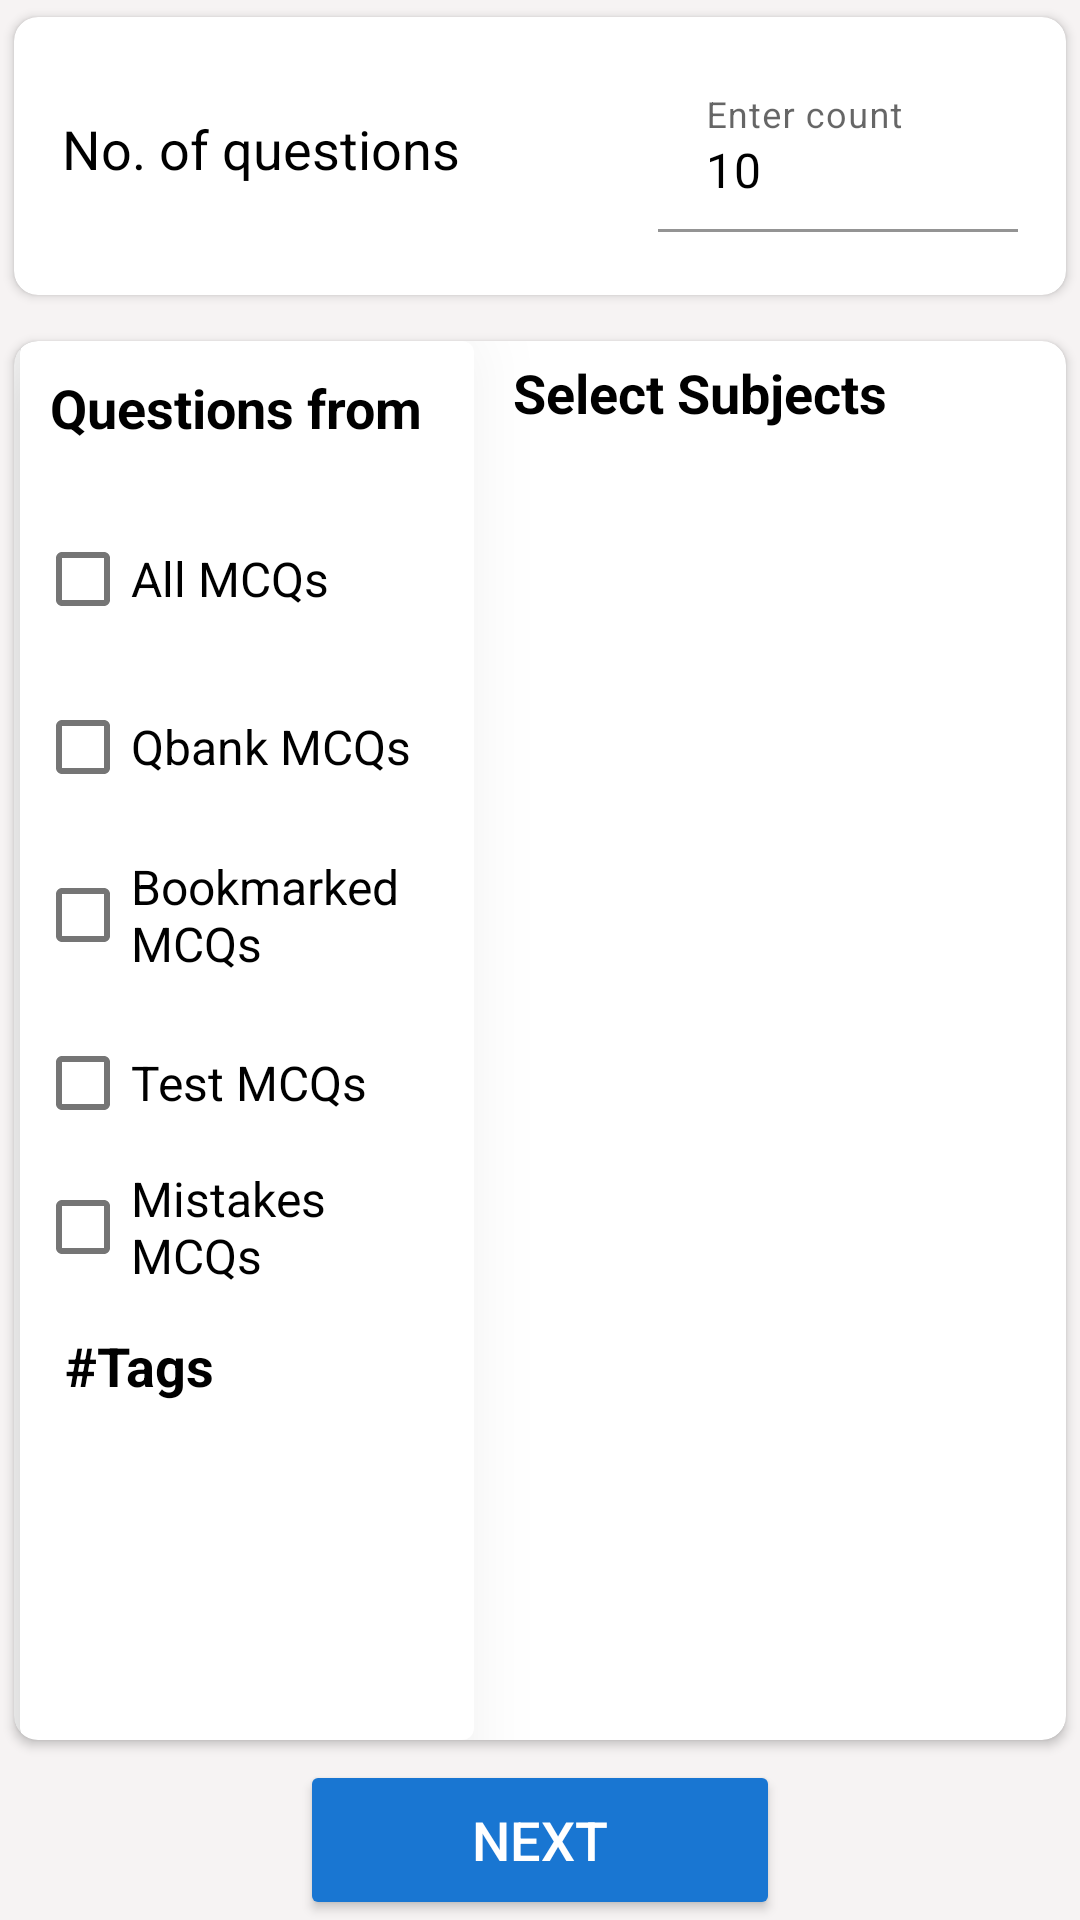

Android layout source for this screen:
<!-- AndroidManifest.xml: application theme Theme.BlueArrow -->
<!-- res/layout/custom_module_layout.xml -->
<?xml version="1.0" encoding="utf-8"?>
<LinearLayout xmlns:android="http://schemas.android.com/apk/res/android"
    xmlns:app="http://schemas.android.com/apk/res-auto"
    android:id="@+id/customModuleRView"
    android:layout_width="match_parent"
    android:layout_height="match_parent"
    android:background="@color/light_gray"
    android:baselineAligned="false"
    android:orientation="vertical"
    android:padding="0dp">

    
    <androidx.cardview.widget.CardView
        android:id="@+id/questionCountCard"
        android:layout_width="match_parent"
        android:layout_height="wrap_content"
        android:layout_weight="0.01"
        app:cardCornerRadius="8dp"
        app:cardElevation="2dp"
        app:cardUseCompatPadding="true">

        <RelativeLayout
            android:layout_width="match_parent"
            android:layout_height="wrap_content"
            android:padding="16dp">

            <TextView
                android:id="@+id/textViewQuestionCount"
                android:layout_width="wrap_content"
                android:layout_height="wrap_content"
                android:layout_centerVertical="true"
                android:text="No. of questions"
                android:textColor="@android:color/black"
                android:textSize="18sp" />

            <com.google.android.material.textfield.TextInputLayout
                android:layout_width="120dp"
                android:layout_height="wrap_content"
                android:layout_alignParentEnd="true"
                app:boxStrokeColor="@color/design_default_color_primary"
                app:hintEnabled="true">

                <com.google.android.material.textfield.TextInputEditText
                    android:id="@+id/editTextQuestionCount"
                    android:layout_width="match_parent"
                    android:layout_height="wrap_content"
                    android:background="@color/primary"
                    android:backgroundTint="@color/white"
                    android:elevation="-2dp"
                    android:hint="Enter count"
                    android:inputType="number"
                    android:maxLength="3"
                    android:text="10"
                    android:textColor="@color/black"
                    android:textSize="16sp" />
            </com.google.android.material.textfield.TextInputLayout>
        </RelativeLayout>
    </androidx.cardview.widget.CardView>

    
    <androidx.cardview.widget.CardView
        android:id="@+id/questionSourceCard"
        android:layout_width="match_parent"
        android:layout_height="0dp"
        android:layout_marginTop="4dp"
        android:layout_weight="0.9"
        app:cardCornerRadius="8dp"
        app:cardElevation="2dp"
        app:cardUseCompatPadding="true">

        <LinearLayout
            android:layout_width="match_parent"
            android:layout_height="match_parent"
            android:baselineAligned="false"
            android:elevation="0dp"
            android:orientation="horizontal"
            android:padding="0dp">

            
            <LinearLayout
                android:id="@+id/hiddenLinearLayout"
                android:layout_width="0dp"
                android:layout_height="match_parent"
                android:layout_marginEnd="10dp"
                android:layout_weight="0.4"
                android:background="@drawable/grey_shadow"
                android:elevation="18dp"
                android:orientation="vertical"
                android:padding="5dp"
                android:translationX="2dp"
                android:translationZ="1dp"
                android:visibility="gone">

                <TextView
                    android:id="@+id/hiddenTextView"
                    android:layout_width="match_parent"
                    android:layout_height="wrap_content"
                    android:layout_marginBottom="16dp"
                    android:layout_weight="0.01"
                    android:padding="5dp"
                    android:paddingTop="5dp"
                    android:text="Chapter selection"
                    android:textColor="@android:color/black"
                    android:textSize="18sp"
                    android:textStyle="bold" />

                <androidx.recyclerview.widget.RecyclerView
                    android:id="@+id/hiddenChapterRecyclerView"
                    android:layout_width="match_parent"
                    android:layout_height="match_parent"
                    android:layout_weight="0.98"
                    android:padding="4dp" />

                <Button
                    android:id="@+id/hiddenChapterAcceptButton"
                    android:layout_width="match_parent"
                    android:layout_height="wrap_content"
                    android:layout_marginTop="16dp"
                    android:layout_weight="0.01"
                    app:icon="@drawable/left_arrow"
                    app:iconSize="16dp"
                    app:iconPadding="8dp"
                    android:text="Close"
                    android:textAlignment="textEnd"
                    android:backgroundTint="@color/primary" />


            </LinearLayout>

            
            <LinearLayout
                android:id="@+id/leftLinearLayout"
                android:layout_width="0dp"
                android:layout_height="match_parent"
                android:layout_marginRight="10dp"
                android:layout_weight="0.4"
                android:background="@drawable/grey_shadow"
                android:elevation="18dp"
                android:orientation="vertical"
                android:padding="5dp"
                android:translationX="2dp"
                android:translationZ="1dp"
                android:visibility="visible">

                <TextView
                    android:layout_width="match_parent"
                    android:layout_height="wrap_content"
                    android:layout_marginBottom="16dp"
                    android:padding="5dp"
                    android:paddingTop="5dp"
                    android:text="Questions from"
                    android:textColor="@android:color/black"
                    android:textSize="18sp"
                    android:textStyle="bold" />

                <com.google.android.material.checkbox.MaterialCheckBox
                    android:id="@+id/checkboxAllMcqs"
                    android:layout_width="wrap_content"
                    android:layout_height="wrap_content"
                    android:layout_marginBottom="8dp"
                    android:text="All MCQs"
                    android:textSize="16sp" />

                <com.google.android.material.checkbox.MaterialCheckBox
                    android:id="@+id/checkboxQbankMcqs"
                    android:layout_width="wrap_content"
                    android:layout_height="wrap_content"
                    android:layout_marginBottom="8dp"
                    android:text="Qbank MCQs"
                    android:textSize="16sp" />

                <com.google.android.material.checkbox.MaterialCheckBox
                    android:id="@+id/checkboxBookmarkedMcqs"
                    android:layout_width="wrap_content"
                    android:layout_height="wrap_content"
                    android:layout_marginBottom="8dp"
                    android:text="Bookmarked MCQs"
                    android:textSize="16sp" />

                <com.google.android.material.checkbox.MaterialCheckBox
                    android:id="@+id/checkboxTestMcqs"
                    android:layout_width="wrap_content"
                    android:layout_height="wrap_content"
                    android:text="Test MCQs"
                    android:textSize="16sp" />

                <com.google.android.material.checkbox.MaterialCheckBox
                    android:id="@+id/checkboxMistakeMcqs"
                    android:layout_width="wrap_content"
                    android:layout_height="wrap_content"
                    android:text="Mistakes MCQs"
                    android:textSize="16sp" />

                <LinearLayout
                    android:layout_width="match_parent"
                    android:layout_height="match_parent"
                    android:elevation="3dp"
                    android:orientation="vertical">

                    <TextView
                        android:id="@+id/tagTextView"
                        android:layout_width="match_parent"
                        android:layout_height="wrap_content"
                        android:layout_marginBottom="3dp"
                        android:padding="10dp"
                        android:text="#Tags"
                        android:textColor="@android:color/black"
                        android:textSize="18sp"
                        android:textStyle="bold" />

                    <androidx.recyclerview.widget.RecyclerView
                        android:id="@+id/tagRecylerView"
                        android:layout_width="match_parent"
                        android:layout_height="wrap_content"
                        android:padding="4dp" />
                </LinearLayout>
            </LinearLayout>

            
            <LinearLayout
                android:layout_width="0dp"
                android:layout_height="wrap_content"
                android:layout_weight="0.5"
                android:orientation="vertical">

                <TextView
                    android:layout_width="match_parent"
                    android:layout_height="wrap_content"
                    android:layout_marginBottom="16dp"
                    android:padding="5dp"
                    android:paddingTop="5dp"
                    android:text="Select Subjects"
                    android:textColor="@android:color/black"
                    android:textSize="18sp"
                    android:textStyle="bold" />

                <androidx.recyclerview.widget.RecyclerView
                    android:id="@+id/recyclerViewSubjects"
                    android:layout_width="match_parent"
                    android:layout_height="wrap_content"
                    android:clipToPadding="false"
                    app:layoutManager="androidx.recyclerview.widget.LinearLayoutManager" />
            </LinearLayout>
        </LinearLayout>

    </androidx.cardview.widget.CardView>

    
    <Button
        android:id="@+id/customModuleNext"
        android:layout_width="match_parent"
        android:layout_height="wrap_content"
        android:layout_marginHorizontal="100dp"
        android:layout_marginTop="1dp"
        android:layout_weight="0.01"
        android:backgroundTint="@color/primary"
        android:maxWidth="320dp"
        android:text="NEXT"
        android:textColor="@color/white"
        android:textSize="18sp"
        app:cardCornerRadius="8dp" />

</LinearLayout>
<!-- resources referenced by this layout -->
<resources>
  <color name="black">#000000</color>
  <color name="light_gray">#F6F3F3</color>
  <color name="primary">#1976D2</color>
  <color name="white">#FFFFFF</color>
  <!-- drawable grey_shadow (drawable) -->
  <?xml version="1.0" encoding="utf-8"?>
  <layer-list xmlns:android="http://schemas.android.com/apk/res/android">
      <item android:right="10dp" android:left="0dp" android:top="0dp" android:bottom="0dp">
          <shape>
              <solid android:color="@android:color/darker_gray"/> 
              <corners android:radius="4dp"/>
          </shape>
      </item>
      <item>
          <shape>
              <solid android:color="@android:color/white"/> 
              <corners android:radius="4dp"/>
          </shape>
      </item>
  </layer-list>
  <style name="Theme.BlueArrow" parent="Theme.MaterialComponents.DayNight.DarkActionBar">
          
          <item name="colorPrimary">@color/purple_500</item>
          <item name="colorPrimaryVariant">@color/purple_700</item>
          <item name="colorOnPrimary">@color/white</item>
          
          <item name="colorSecondary">@color/teal_200</item>
          <item name="colorSecondaryVariant">@color/teal_700</item>
          <item name="colorOnSecondary">@color/black</item>
          
          <item name="android:statusBarColor">?attr/colorOnPrimary</item>
  
      </style>
  <color name="purple_500">#9C27B0</color>
  <color name="purple_700">#311B92</color>
  <color name="teal_200">#03DAC5</color>
  <color name="teal_700">#018786</color>
</resources>
